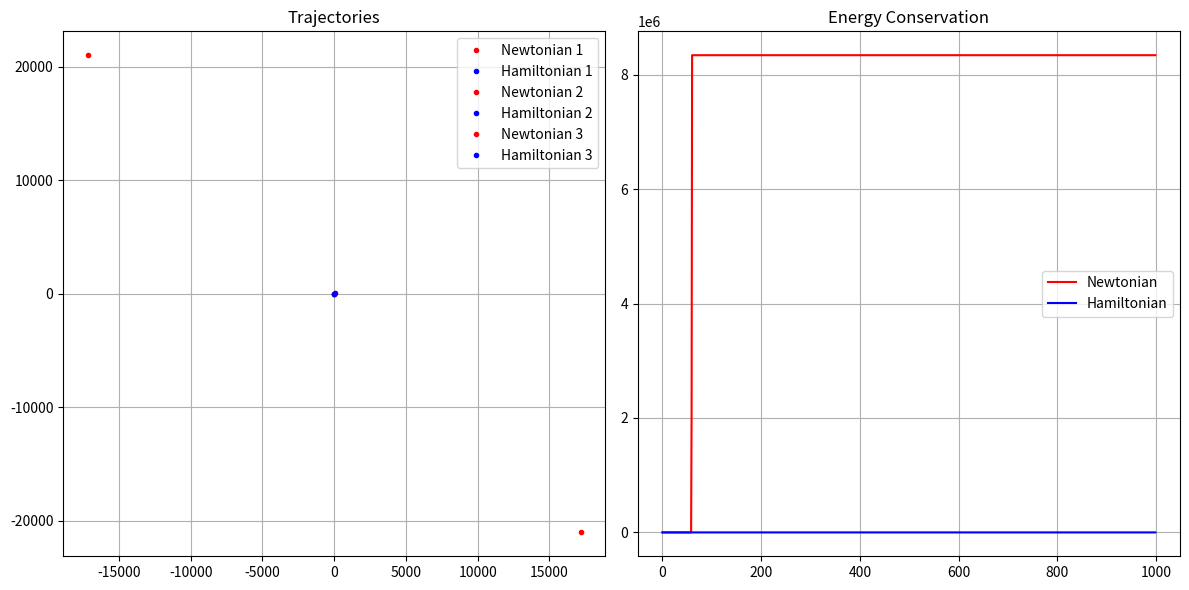

This chart was generated by the following Python code:
import numpy as np
import matplotlib.pyplot as plt

class NewtonianNBody:
    def __init__(self, masses, positions, velocities):
        # Ensure everything is float64
        self.masses = np.array(masses, dtype=np.float64)
        self.positions = np.array(positions, dtype=np.float64)
        self.velocities = np.array(velocities, dtype=np.float64)
        self.forces = np.zeros_like(self.positions, dtype=np.float64)
        self.energy_history = []
        
    def calculate_forces(self):
        self.forces.fill(0)
        G = 1.0
        
        for i in range(len(self.masses)):
            for j in range(len(self.masses)):
                if i != j:
                    r = self.positions[j] - self.positions[i]
                    r_mag = np.linalg.norm(r)
                    self.forces[i] += G * self.masses[i] * self.masses[j] * r / r_mag**3
    
    def step(self, dt):
        self.positions += self.velocities * dt + 0.5 * self.forces/self.masses[:, np.newaxis] * dt**2
        old_forces = self.forces.copy()
        
        self.calculate_forces()
        
        self.velocities += 0.5 * (old_forces + self.forces)/self.masses[:, np.newaxis] * dt
        self.energy_history.append(self.total_energy())
    
    def total_energy(self):
        kinetic = 0.5 * np.sum(self.masses * np.sum(self.velocities**2, axis=1))
        potential = 0
        G = 1.0
        for i in range(len(self.masses)):
            for j in range(i+1, len(self.masses)):
                r = np.linalg.norm(self.positions[i] - self.positions[j])
                potential -= G * self.masses[i] * self.masses[j] / r
        return kinetic + potential

class HamiltonianNBody:
    def __init__(self, masses, positions, velocities):
        self.masses = np.array(masses, dtype=np.float64)
        self.positions = np.array(positions, dtype=np.float64)
        velocities = np.array(velocities, dtype=np.float64)
        self.momenta = self.masses[:, np.newaxis] * velocities
        self.forces = np.zeros_like(self.positions, dtype=np.float64)
        self.energy_history = []
    
    def calculate_forces(self):
        self.forces.fill(0)
        G = 1.0
        
        for i in range(len(self.masses)):
            for j in range(len(self.masses)):
                if i != j:
                    r = self.positions[j] - self.positions[i]
                    r_mag = np.linalg.norm(r)
                    self.forces[i] += G * self.masses[i] * self.masses[j] * r / r_mag**3
    
    def step(self, dt):
        self.calculate_forces()
        self.momenta += 0.5 * dt * self.forces
        
        self.positions += dt * self.momenta/self.masses[:, np.newaxis]
        
        self.calculate_forces()
        self.momenta += 0.5 * dt * self.forces
        
        self.energy_history.append(self.total_energy())
    
    def total_energy(self):
        kinetic = np.sum(self.momenta**2/(2*self.masses[:, np.newaxis]))
        potential = 0
        G = 1.0
        for i in range(len(self.masses)):
            for j in range(i+1, len(self.masses)):
                r = np.linalg.norm(self.positions[i] - self.positions[j])
                potential -= G * self.masses[i] * self.masses[j] / r
        return kinetic + potential

def run_comparison():
    # Initial conditions (ensure all numbers are floats)
    masses = [1.0, 1.0, 1.0]
    positions = [[0.0, 0.0], [1.0, 0.0], [0.0, 1.0]]
    velocities = [[0.0, 0.5], [-0.5, 0.0], [0.5, 0.0]]
    
    newtonian = NewtonianNBody(masses, positions, velocities)
    hamiltonian = HamiltonianNBody(masses, positions, velocities)
    
    steps = 1000
    dt = 0.01
    
    for _ in range(steps):
        newtonian.step(dt)
        hamiltonian.step(dt)
    
    plt.figure(figsize=(12,6))
    
    plt.subplot(121)
    plt.title('Trajectories')
    for i in range(3):
        plt.plot(newtonian.positions[i,0], newtonian.positions[i,1], 'r.', label=f'Newtonian {i+1}')
        plt.plot(hamiltonian.positions[i,0], hamiltonian.positions[i,1], 'b.', label=f'Hamiltonian {i+1}')
    plt.legend()
    plt.grid(True)
    
    plt.subplot(122)
    plt.title('Energy Conservation')
    plt.plot(newtonian.energy_history, 'r-', label='Newtonian')
    plt.plot(hamiltonian.energy_history, 'b-', label='Hamiltonian')
    plt.legend()
    plt.grid(True)
    
    plt.tight_layout()
    plt.show()

run_comparison()